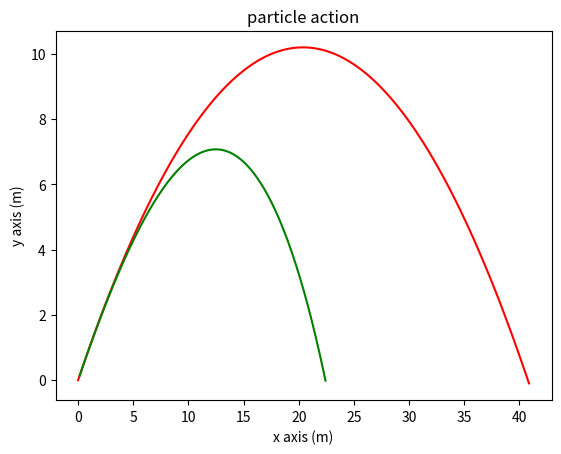

Recreate this plot in Python.
import math as mt
import matplotlib.pyplot as plt
import numpy as np
#without drag
l_x1=[]
l_y1=[]
speed_0=20
angle=45
angle_0=mt.radians(angle)
time=0
length_y=0
H1=((speed_0**2)*((mt.sin(angle_0))**2))/(2*9.81)
R1=((speed_0**2)*(mt.sin(2*angle_0)))/9.81
while length_y>=0:
    speed_x1=(speed_0*mt.cos(angle_0))*time
    speed_y1=-(9.81*time)+(speed_0*mt.sin(angle_0))
    length_x=(speed_0*mt.cos(angle_0))*time
    l_x1.append(length_x)
    length_y=-(0.5*9.81*(time**2))+((speed_0*mt.sin(angle_0))*time)
    l_y1.append(length_y)
    time+=0.01
#-----------------------------------------------------------------------
#with drag
l_x=[]
l_y=[]
Area=1
ρ=1.2
C=1.05
mass=22
k=(Area*ρ*C)/2
speed_x=speed_0*mt.cos(angle_0)
speed_y=speed_0*mt.sin(angle_0)
time1=0
length_y1=0
length_x1=0
while length_y1>=0:
    acceleration_x=-(k*(((speed_x**2)+(speed_y**2))**0.5)*speed_x)/mass
    acceleration_y=-9.81-(k*(((speed_x**2)+(speed_y**2))**0.5)*speed_y)/mass
    speed_x+=acceleration_x*0.01
    speed_y+=acceleration_y*0.01
    length_x1=length_x1+(speed_x*0.01)
    l_x.append(length_x1)
    length_y1=length_y1+(speed_y*0.01)
    l_y.append(length_y1)
    if length_y1<0:
        L=length_x1
    if -0.1<speed_y<0.1:
        M=length_y1
    time1+=0.01
print(length_y)
print(f'time without drag force is {time}s')
print(f'maximum heith without drag force is {H1} and maximum length is {R1}')
print(length_y1)
print(f'time with drag force is {time1}s')
print(f'maximum heith with drag force is {M} and maximum length is {L}')
plt.plot(l_x1,l_y1,'r-',label='without drag force')
plt.plot(l_x,l_y,'g-',label='with drag force')
plt.xlabel('x axis (m)')
plt.ylabel('y axis (m)')
plt.title('particle action')
plt.show()